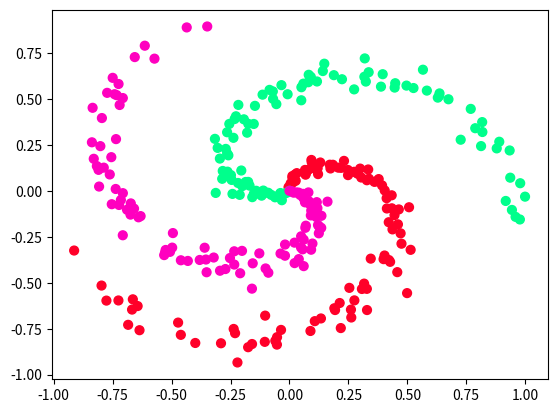

Write Python code to recreate this figure.
import numpy as np
import matplotlib.pyplot as plt
import random

#载入数据：斯坦福CS231n课程之螺旋数据集
N = 100 # number of points per class
D = 2 # dimensionality
K = 3 # number of classes
X = np.zeros((N * K, D)) # data matrix (each row = single example)
y = np.zeros(N * K, dtype='uint8') # class labels
for j in range(K):
    ix = list(range(N*j, N*(j + 1)))
    r = np.linspace(0.0, 1, N) # radius
    t = np.linspace(j*4, (j+1)*4, N) + np.random.randn(N)*0.2 # theta
    X[ix] = np.c_[r*np.sin(t), r*np.cos(t)]
    y[ix] = j
plt.scatter(X[:, 0], X[:, 1], c=y, s=40, cmap=plt.cm.gist_rainbow)
plt.show()

# initialize parameters randomly  
h = 100 # size of hidden layer  
W = 0.01 * np.random.randn(D,h)  
b = np.zeros((1,h))  
W2 = 0.01 * np.random.randn(h,K)  
b2 = np.zeros((1,K))  
  
# some hyperparameters  
step_size = 1e-0  
reg = 1e-3 # regularization strength  
  
# gradient descent loop  
num_examples = X.shape[0]  
for i in range(10000):  
    
    # evaluate class scores, [N x K]  
    hidden_layer = np.maximum(0, np.dot(X, W) + b) # note, ReLU activation  
    scores = np.dot(hidden_layer, W2) + b2  
      
    # compute the class probabilities  
    exp_scores = np.exp(scores)  
    probs = exp_scores / np.sum(exp_scores, axis=1, keepdims=True) # [N x K]  
      
    # compute the loss: average cross-entropy loss and regularization  
    corect_logprobs = -np.log(probs[range(num_examples),y])  
    data_loss = np.sum(corect_logprobs)/num_examples  
    reg_loss = 0.5 * reg * np.sum(W * W) + 0.5 * reg * np.sum(W2 * W2)  
    loss = data_loss + reg_loss  
    if i % 1000 == 0:  
        print("iteration %d: loss %f" % (i, loss))  
  
    # compute the gradient on scores  
    dscores = probs  
    dscores[range(num_examples),y] -= 1  
    dscores /= num_examples  
      
    # backpropate the gradient to the parameters  
    # first backprop into parameters W2 and b2  
    dW2 = np.dot(hidden_layer.T, dscores)  
    db2 = np.sum(dscores, axis=0, keepdims=True)  
    # next backprop into hidden layer  
    dhidden = np.dot(dscores, W2.T)  
    # backprop the ReLU non-linearity  
    dhidden[hidden_layer <= 0] = 0# finally into W,b  
    dW = np.dot(X.T, dhidden)  
    db = np.sum(dhidden, axis=0, keepdims=True)  
      
    # add regularization gradient contribution  
    dW2 += reg * W2  
    dW += reg * W  
      
    # perform a parameter update  
    W += -step_size * dW  
    b += -step_size * db  
    W2 += -step_size * dW2  
    b2 += -step_size * db2  

# evaluate training set accuracy  
hidden_layer = np.maximum(0, np.dot(X, W) + b)  
scores = np.dot(hidden_layer, W2) + b2  
predicted_class = np.argmax(scores, axis=1)  
print('training accuracy: %.2f' % (np.mean(predicted_class == y)))